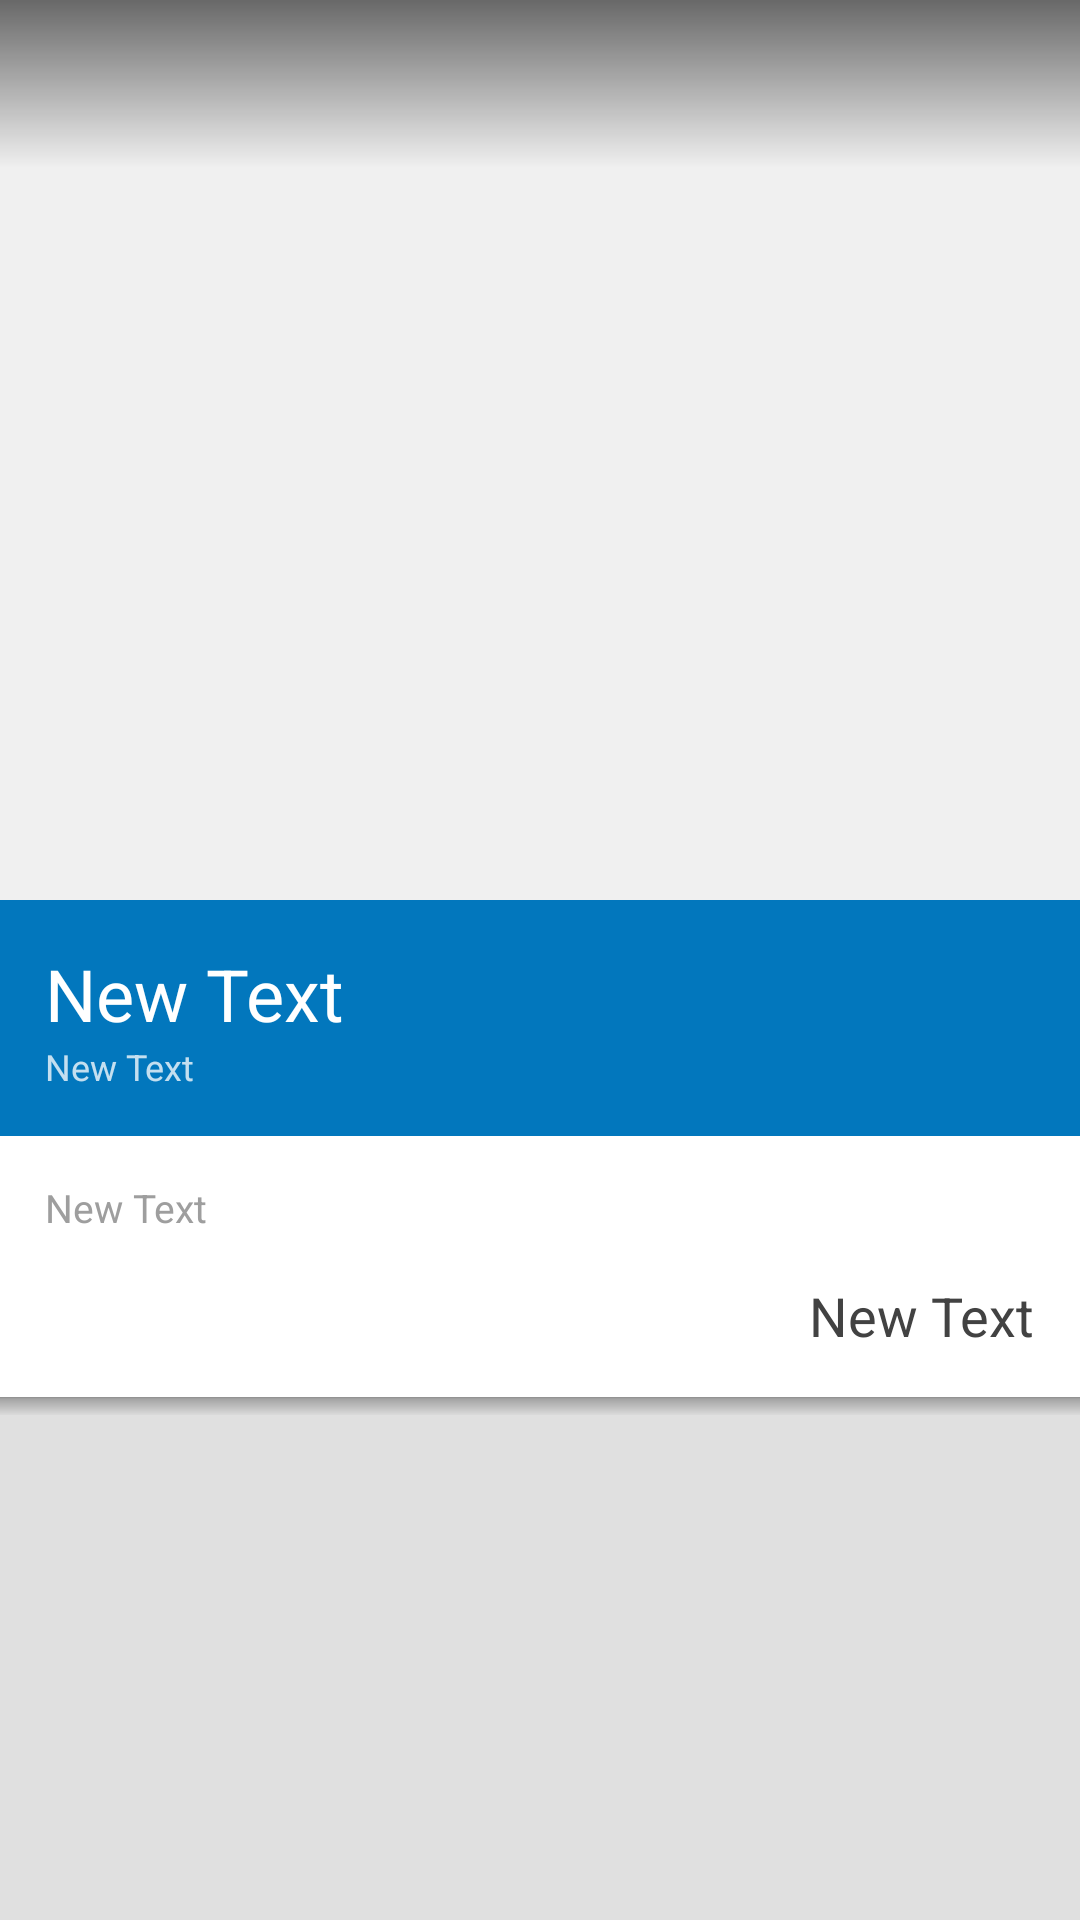

Write the Android layout XML for this screen, with the resource values it uses.
<!-- AndroidManifest.xml: application theme AppTheme -->
<!-- res/layout/activity_display_item.xml -->
<?xml version="1.0" encoding="utf-8"?>
<android.support.design.widget.CoordinatorLayout xmlns:android="http://schemas.android.com/apk/res/android"
    xmlns:app="http://schemas.android.com/apk/res-auto"
    xmlns:tools="http://schemas.android.com/tools"
    android:id="@+id/display_item_coordinator"
    android:layout_width="match_parent"
    android:layout_height="match_parent"
    android:animateLayoutChanges="true"
    android:background="@color/bg_white_content"
    android:fitsSystemWindows="true">

    <android.support.design.widget.AppBarLayout
        android:id="@+id/display_item_appbar"
        android:layout_width="match_parent"
        android:layout_height="wrap_content"
        android:background="#00ffffff"
        android:fitsSystemWindows="true"
        android:theme="@style/ThemeOverlay.AppCompat.Dark.ActionBar">

        <android.support.design.widget.CollapsingToolbarLayout
            android:id="@+id/display_item_collapsing"
            android:layout_width="match_parent"
            android:layout_height="match_parent"
            android:background="#00000000"
            android:fitsSystemWindows="true"
            app:contentScrim="#80000000"
            app:expandedTitleMarginEnd="64dp"
            app:expandedTitleMarginStart="48dp"
            app:layout_scrollFlags="scroll|exitUntilCollapsed">

            <ImageView
                android:id="@+id/display_item_img"
                android:layout_width="match_parent"
                android:layout_height="300dp"
                android:adjustViewBounds="true"
                android:contentDescription="@string/attr_img_display_item"
                android:scaleType="centerCrop"
                app:layout_collapseMode="parallax"
                app:layout_collapseParallaxMultiplier="0.7" />

            <include layout="@layout/toolbar_display_item" />

        </android.support.design.widget.CollapsingToolbarLayout>

    </android.support.design.widget.AppBarLayout>


    <android.support.v4.widget.NestedScrollView
        android:id="@+id/display_item_nested"
        android:layout_width="match_parent"
        android:layout_height="match_parent"
        android:background="@color/bg_darkwhite_content"
        app:layout_behavior="@string/appbar_scrolling_view_behavior">

        <include layout="@layout/content_item" />
    </android.support.v4.widget.NestedScrollView>
</android.support.design.widget.CoordinatorLayout>
<!-- res/layout/toolbar_display_item.xml (included above) -->
<?xml version="1.0" encoding="utf-8"?>
<android.support.v7.widget.Toolbar xmlns:android="http://schemas.android.com/apk/res/android"
    xmlns:app="http://schemas.android.com/apk/res-auto"
    xmlns:iosched="http://schemas.android.com/apk/res-auto"
    android:id="@+id/toolbar_display_item"
    android:layout_width="match_parent"
    android:layout_height="?actionBarSize"
    android:background="@drawable/bg_toolbar_display_item"
    app:layout_collapseMode="pin">

</android.support.v7.widget.Toolbar>
<!-- res/layout/content_item.xml (included above) -->
<?xml version="1.0" encoding="utf-8"?>
<RelativeLayout xmlns:android="http://schemas.android.com/apk/res/android"
    xmlns:app="http://schemas.android.com/apk/res-auto"
    android:layout_width="match_parent"
    android:layout_height="match_parent">

    <RelativeLayout xmlns:android="http://schemas.android.com/apk/res/android"
        android:id="@+id/display_item_box_header"
        android:layout_width="match_parent"
        android:layout_height="wrap_content"
        android:layout_alignParentStart="true"
        android:background="#0277bd"
        android:padding="15dp">

        <TextView
            android:id="@+id/display_item_title"
            android:layout_width="match_parent"
            android:layout_height="wrap_content"
            android:text="New Text"
            android:textColor="#ffffff"
            android:textSize="24sp" />

        <TextView
            android:id="@+id/display_item_release_date"
            android:layout_width="wrap_content"
            android:layout_height="wrap_content"
            android:layout_below="@id/display_item_title"
            android:text="New Text"
            android:textColor="#c4ffffff"
            android:textSize="12sp" />

    </RelativeLayout>


    <RelativeLayout xmlns:android="http://schemas.android.com/apk/res/android"
        android:id="@+id/display_item_box_info"
        android:layout_width="match_parent"
        android:layout_height="wrap_content"
        android:layout_below="@id/display_item_box_header"
        android:background="#fff"
        android:padding="15dp">


        

        <TextView
            android:id="@+id/display_item_overview"
            android:layout_width="match_parent"
            android:layout_height="wrap_content"
            android:layout_alignParentLeft="true"
            android:layout_alignParentStart="true"
            android:text="New Text"
            android:textColor="#9e9e9e"
            android:textSize="13sp" />

        <TextView
            android:id="@+id/display_item_vote_avg"
            android:layout_width="wrap_content"
            android:layout_height="wrap_content"
            android:layout_alignParentRight="true"
            android:layout_below="@+id/display_item_overview"
            android:layout_marginLeft="15dp"
            android:layout_marginTop="15dp"
            android:text="New Text"
            android:textColor="#424242"
            android:textSize="18sp" />

    </RelativeLayout>

    <View
        android:id="@+id/toolbar_shadow"
        android:layout_width="match_parent"
        android:layout_height="6dp"
        android:layout_below="@+id/display_item_box_info"
        android:background="@drawable/shadow_toolbar" />

    <android.support.v7.widget.RecyclerView
        android:id="@+id/display_item_people"
        android:layout_width="match_parent"
        android:layout_height="wrap_content"
        android:layout_below="@+id/toolbar_shadow"
        android:layout_marginTop="15dp"
        android:focusable="false"
        android:focusableInTouchMode="false"
        android:padding="7.5dp"
        app:layout_behavior="@string/appbar_scrolling_view_behavior" />

</RelativeLayout>
<!-- resources referenced by this layout -->
<resources>
  <color name="bg_darkwhite_content">#e0e0e0</color>
  <color name="bg_white_content">#f0f0f0</color>
  <!-- drawable bg_toolbar_display_item (drawable) -->
  <?xml version="1.0" encoding="utf-8"?>
  <layer-list xmlns:android="http://schemas.android.com/apk/res/android">
      <item>
          <shape android:shape="rectangle">
              <gradient
                  android:angle="90"
                  android:endColor="#90000000"
                  android:startColor="#00000000" />
          </shape>
      </item>
  </layer-list>
  <!-- drawable shadow_toolbar (drawable) -->
  <?xml version="1.0" encoding="utf-8"?>
  <layer-list xmlns:android="http://schemas.android.com/apk/res/android">
      <item>
          <shape android:shape="rectangle">
              <gradient
                  android:endColor="#60000000"
                  android:centerColor="#45000000"
                  android:startColor="#05000000"
                  android:angle="90"
                  android:centerX="90%"
                  android:gradientRadius="100"
                  android:type="linear" />
          </shape>
      </item>
  </layer-list>
  <string name="attr_img_display_item">Posters de los items a consultar</string>
  <style name="AppTheme" parent="Theme.AppCompat.Light">
          <item name="colorPrimary">@color/colorPrimary</item>
          <item name="colorPrimaryDark">@color/colorPrimaryDark</item>
          <item name="colorAccent">@color/colorAccent</item>
  
          <item name="windowActionBar">false</item>
          <item name="windowNoTitle">true</item>
      </style>
  <color name="colorPrimary">#3f51b5</color>
  <color name="colorPrimaryDark">#303F9F</color>
  <color name="colorAccent">#66000000</color>
</resources>
